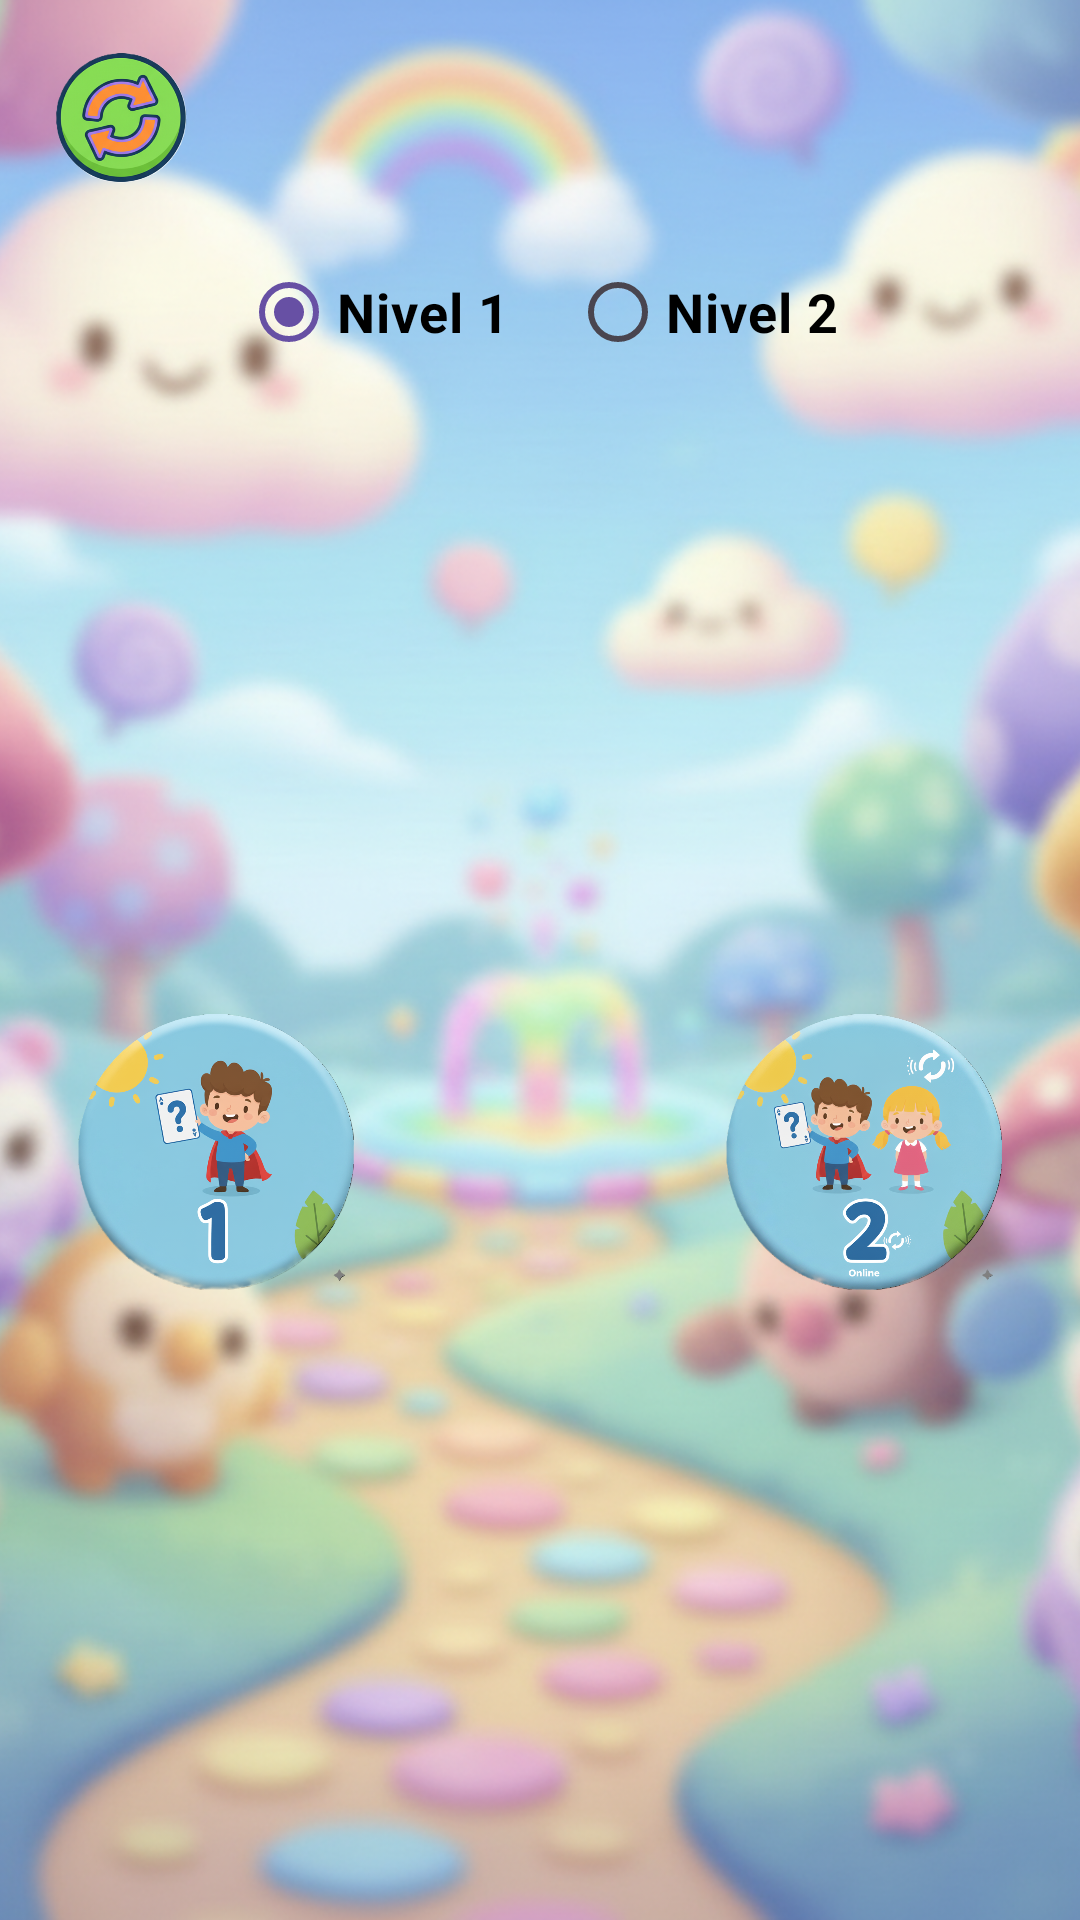

The Android layout XML behind this screen, and the referenced resources:
<!-- AndroidManifest.xml: application theme Theme.Memori2 -->
<!-- res/layout/menu_memorama_activity.xml -->
<?xml version="1.0" encoding="utf-8"?>
<androidx.constraintlayout.widget.ConstraintLayout xmlns:android="http://schemas.android.com/apk/res/android"
    xmlns:app="http://schemas.android.com/apk/res-auto"
    xmlns:tools="http://schemas.android.com/tools"
    android:layout_width="match_parent"
    android:layout_height="match_parent">

    
    <ImageView
        android:id="@+id/backgroundImage"
        android:layout_width="0dp"
        android:layout_height="0dp"
        android:scaleType="centerCrop"
        android:src="@drawable/fondo11"
        app:layout_constraintTop_toTopOf="parent"
        app:layout_constraintBottom_toBottomOf="parent"
        app:layout_constraintStart_toStartOf="parent"
        app:layout_constraintEnd_toEndOf="parent" />

    
    <ImageButton
        android:id="@+id/btn_atras"
        android:layout_width="48dp"
        android:layout_height="48dp"
        android:layout_marginStart="16dp"
        android:layout_marginTop="16dp"
        android:background="@android:color/transparent"
        android:src="@drawable/regresarbtn"
        android:scaleType="fitCenter"
        app:layout_constraintStart_toStartOf="parent"
        app:layout_constraintTop_toTopOf="parent" />

    
    <RadioGroup
        android:id="@+id/radioGroup_niveles"
        android:layout_width="wrap_content"
        android:layout_height="wrap_content"
        android:orientation="horizontal"
        android:layout_marginTop="16dp"
        app:layout_constraintTop_toBottomOf="@id/btn_atras"
        app:layout_constraintStart_toStartOf="parent"
        app:layout_constraintEnd_toEndOf="parent">

        <RadioButton
            android:id="@+id/radio_nivel1"
            android:layout_width="wrap_content"
            android:layout_height="wrap_content"
            android:text="Nivel 1"
            android:textSize="18sp"
            android:textColor="@android:color/black"
            android:textStyle="bold"
            android:layout_marginEnd="20dp"
            android:checked="true"/>

        <RadioButton
            android:id="@+id/radio_nivel2"
            android:layout_width="wrap_content"
            android:layout_height="wrap_content"
            android:text="Nivel 2"
            android:textSize="18sp"
            android:textColor="@android:color/black"
            android:textStyle="bold" />
    </RadioGroup>

    
    <androidx.constraintlayout.widget.Guideline
        android:id="@+id/guide_left"
        android:layout_width="wrap_content"
        android:layout_height="wrap_content"
        android:orientation="vertical"
        app:layout_constraintGuide_percent="0.05" />

    <androidx.constraintlayout.widget.Guideline
        android:id="@+id/guide_right"
        android:layout_width="wrap_content"
        android:layout_height="wrap_content"
        android:orientation="vertical"
        app:layout_constraintGuide_percent="0.95" />

    
    <androidx.constraintlayout.widget.ConstraintLayout
        android:id="@+id/containerButtons"
        android:layout_width="0dp"
        android:layout_height="wrap_content"
        app:layout_constraintTop_toBottomOf="@id/radioGroup_niveles"
        app:layout_constraintBottom_toBottomOf="parent"
        app:layout_constraintStart_toStartOf="@id/guide_left"
        app:layout_constraintEnd_toEndOf="@id/guide_right">

        
        <ImageButton
            android:id="@+id/btn_solitario"
            android:layout_width="0dp"
            android:layout_height="0dp"
            android:layout_margin="8dp"
            android:background="@drawable/btn_solitario"
            app:layout_constraintDimensionRatio="1:1"
            app:layout_constraintStart_toStartOf="parent"
            app:layout_constraintTop_toTopOf="parent"
            app:layout_constraintBottom_toBottomOf="parent"
            app:layout_constraintEnd_toStartOf="@id/btn_multijugador" />

        <ImageButton
            android:id="@+id/btn_multijugador"
            android:layout_width="0dp"
            android:layout_height="0dp"
            android:layout_margin="8dp"
            android:background="@drawable/btn_multijugador"
            app:layout_constraintDimensionRatio="1:1"
            app:layout_constraintStart_toEndOf="@id/btn_solitario"
            app:layout_constraintEnd_toStartOf="@id/btn_online"
            app:layout_constraintTop_toTopOf="parent"
            app:layout_constraintBottom_toBottomOf="parent" />

        <ImageButton
            android:id="@+id/btn_online"
            android:layout_width="0dp"
            android:layout_height="0dp"
            android:layout_margin="8dp"
            android:background="@drawable/btn_online"
            app:layout_constraintDimensionRatio="1:1"
            app:layout_constraintStart_toEndOf="@id/btn_multijugador"
            app:layout_constraintEnd_toEndOf="parent"
            app:layout_constraintTop_toTopOf="parent"
            app:layout_constraintBottom_toBottomOf="parent" />

    </androidx.constraintlayout.widget.ConstraintLayout>

</androidx.constraintlayout.widget.ConstraintLayout>
<!-- resources referenced by this layout -->
<resources>
  <!-- drawable btn_online: png bitmap (drawable, 943789 bytes) -->
  <!-- drawable btn_solitario: png bitmap (drawable, 792466 bytes) -->
  <!-- drawable fondo11: png bitmap (drawable, 1027310 bytes) -->
  <!-- drawable regresarbtn: png bitmap (drawable, 154757 bytes) -->
  <style name="Theme.Memori2" parent="Base.Theme.Memori2" />
  <style name="Base.Theme.Memori2" parent="Theme.Material3.DayNight.NoActionBar">
          
          
      </style>
</resources>
